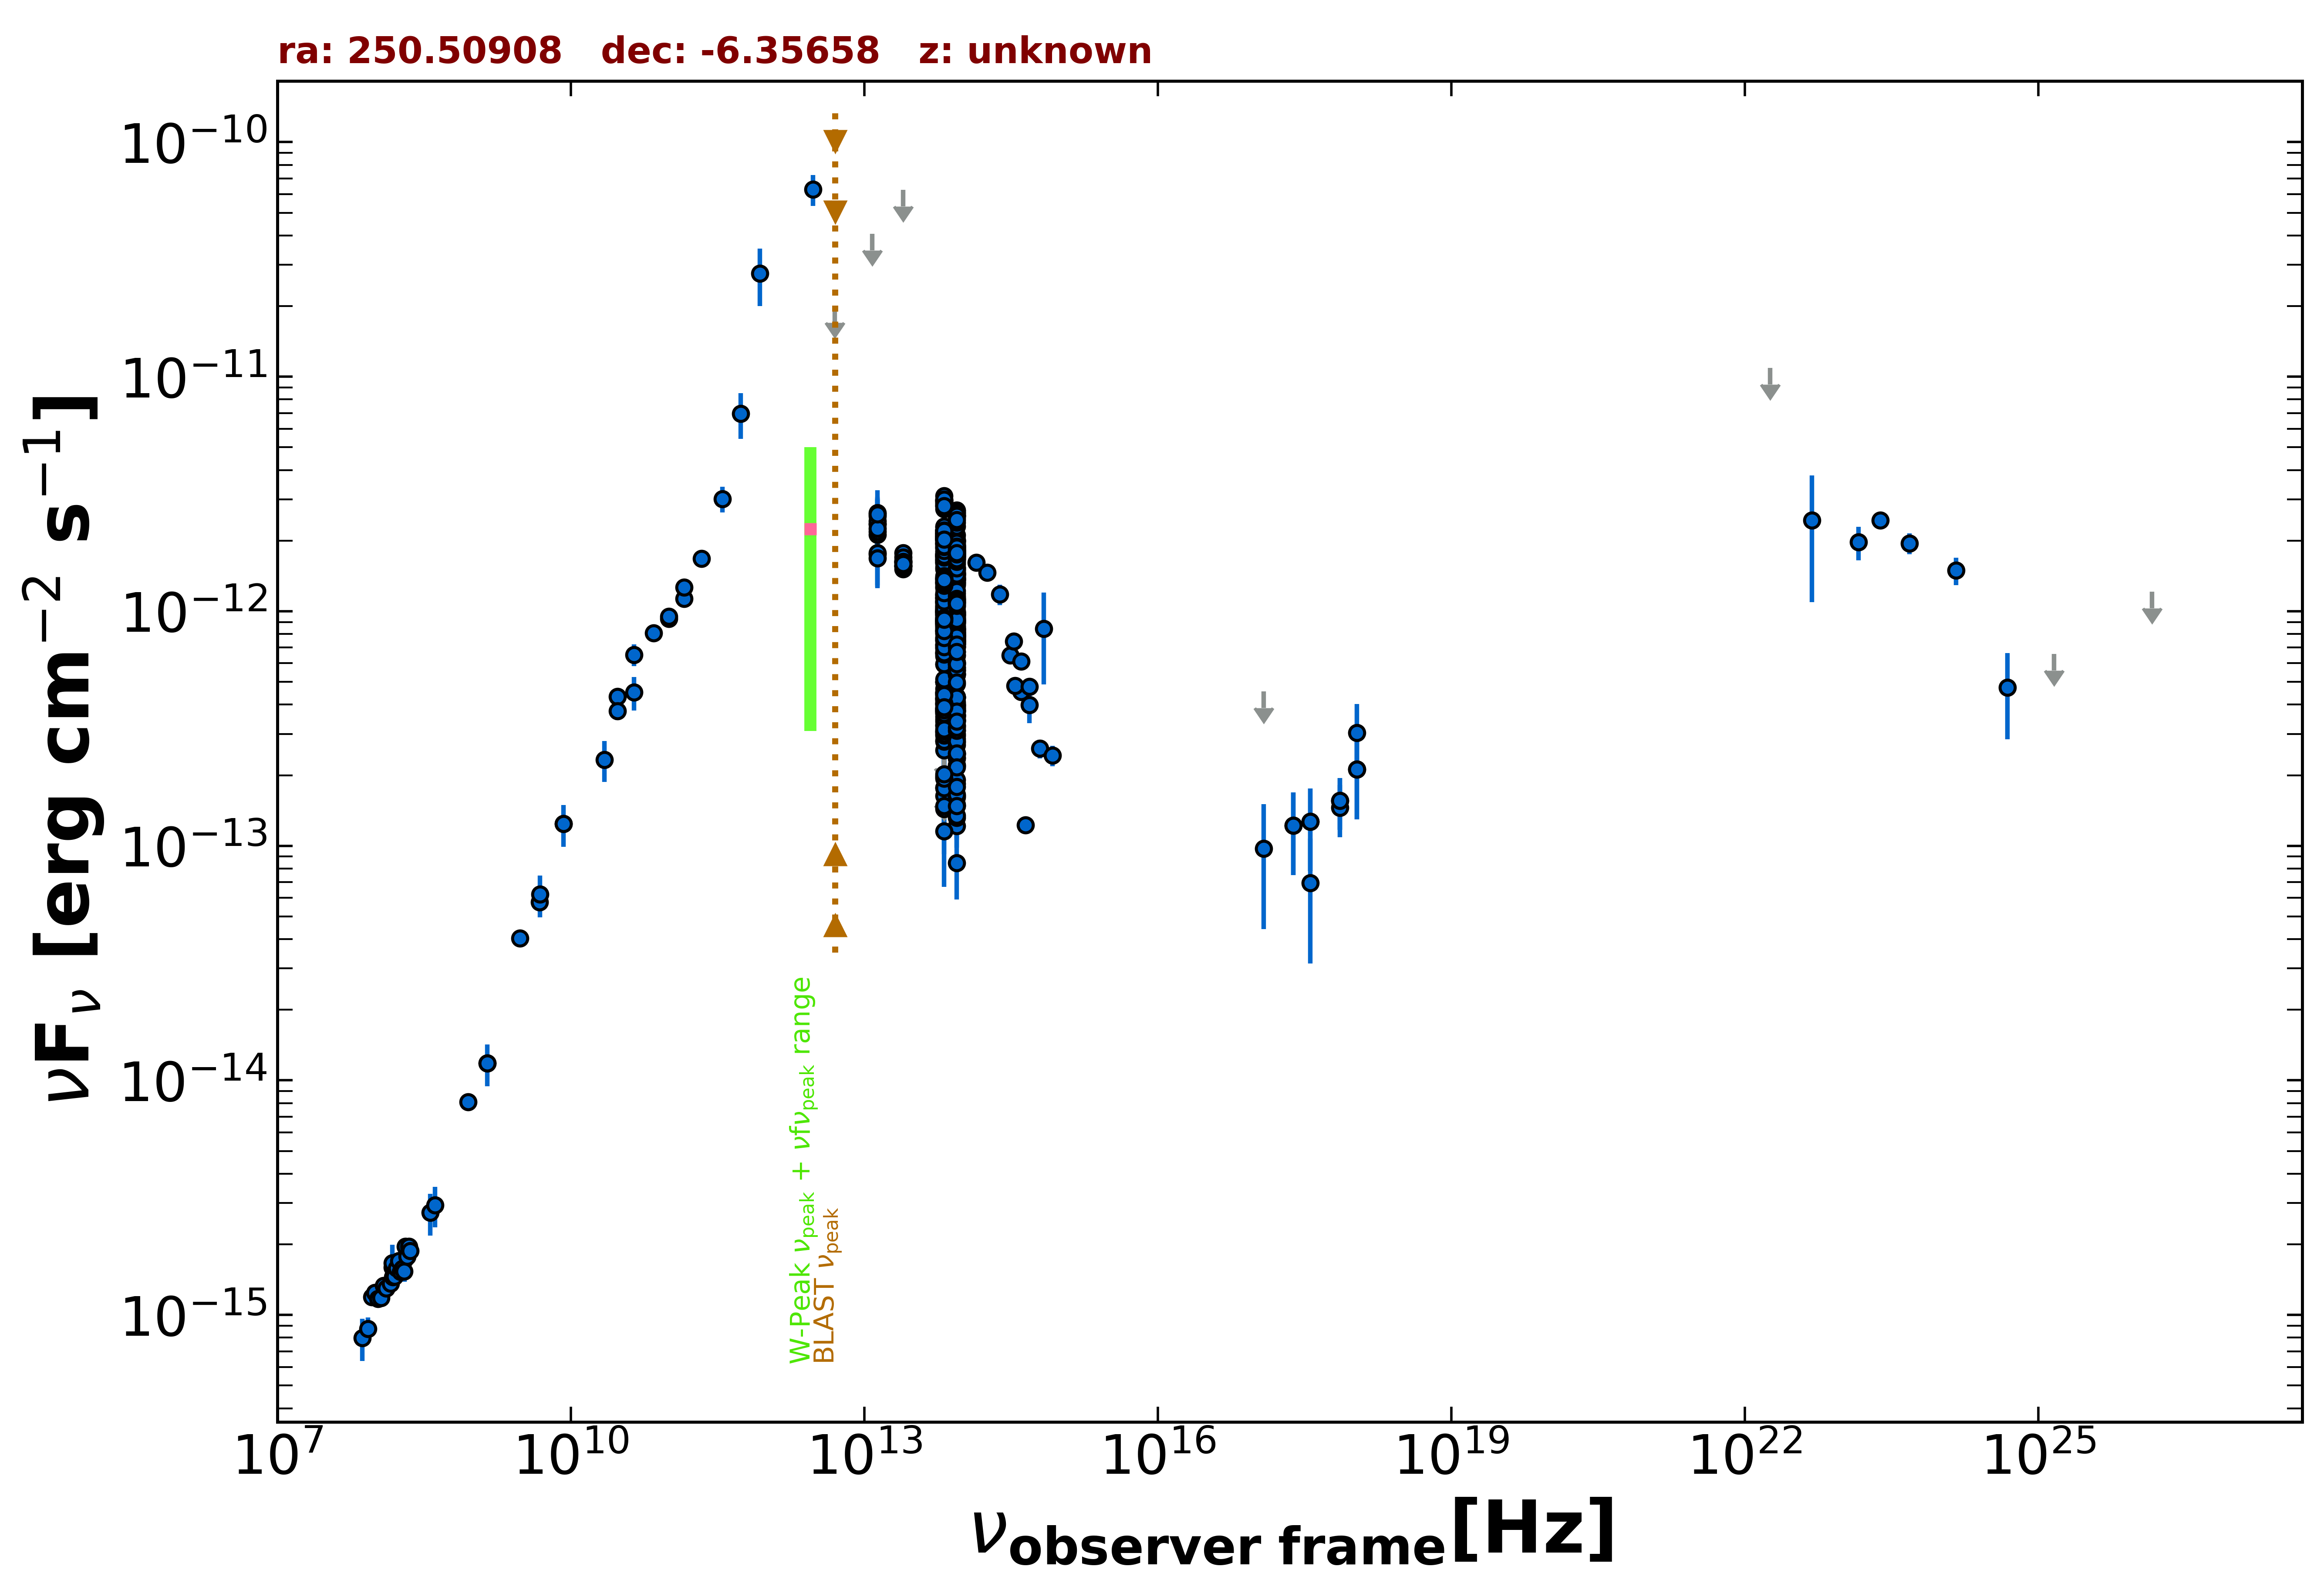

The data file committed next to this chart (first rows):
freq., flux, err_flux, MJD_start, MJD_end, flag, catalog, reference
1.400e+09, 1.182e-14, 3.550e-16, 55000, 55000, , NVSS, Condon et al. 1998  AJ  115  1693
8.870e+08, 8.106e-15, 5.720e-16, 55000, 55000, , RACS, Hale et al. 2021  PASA  38  e058
3.000e+09, 4.028e-14, 1.550e-16, 55000, 55000, , VLASSQL, Gordon et al. 2021  ApJS  255  30
2.418e+17, 1.219e-13, 4.704e-14, 58264, 58264, , 1OUSX, Giommi et al. in preparation
3.627e+17, 1.269e-13, 4.899e-14, 58264, 58264, , 1OUSX, Giommi et al. in preparation
7.253e+17, 1.557e-13, 3.860e-14, 58264, 58264, , 1OUSX, Giommi et al. in preparation
1.088e+18, 2.117e-13, 8.190e-14, 58264, 58264, , 1OUSX, Giommi et al. in preparation
7.253e+17, 1.453e-13, 3.660e-14, 55000, 55000, , 2SXPS, Evans et al. 2020  ApJS  247  54
1.209e+17, 9.725e-14, 5.305e-14, 55000, 55000, , 2SXPS, Evans et al. 2020  ApJS  247  54
3.627e+17, 6.947e-14, 3.791e-14, 55000, 55000, , 2SXPS, Evans et al. 2020  ApJS  247  54
1.088e+18, 3.036e-13, 9.940e-14, 55000, 55000, , 2SXPS, Evans et al. 2020  ApJS  247  54
1.500e+08, 1.598e-15, 1.600e-16, 55000, 55000, , TGSS150, Intema et al. 2017  A&A  598  A781
8.400e+09, 1.244e-13, 0.000e+00, 55000, 55000, , CRATES, Healey et al. 2007  ApJS  171  61
4.800e+09, 5.746e-14, 3.025e-15, 55000, 55000, , PMN, Griffith et al. 1993-1996  VizieR  VIII/…
1.000e+11, 9.307e-13, 6.665e-14, 55000, 55000, , PCCS2100, GHz The Planck Collaboration 2018  A&A  …
1.430e+11, 1.133e-12, 6.500e-14, 55000, 55000, , PCCS2143, GHz The Planck Collaboration 2018  A&A  …
3.000e+10, 4.321e-13, 1.145e-14, 55000, 55000, , PCCS2, 30 GHz The Planck Collaboration 2018  A&…
4.400e+10, 4.513e-13, 7.415e-14, 55000, 55000, , PCCS2, 44 GHz The Planck Collaboration 2018  A&…
3.000e+10, 3.750e-13, 3.155e-14, 55000, 55000, , PCNT, The Planck Collaboration 2018  A&A  619 …
4.400e+10, 6.530e-13, 6.900e-14, 55000, 55000, , PCNT, The Planck Collaboration 2018  A&A  619 …
7.000e+10, 8.059e-13, 6.285e-14, 55000, 55000, , PCNT, The Planck Collaboration 2018  A&A  619 …
1.000e+11, 9.490e-13, 4.510e-14, 55000, 55000, , PCNT, The Planck Collaboration 2018  A&A  619 …
1.430e+11, 1.264e-12, 6.600e-14, 55000, 55000, , PCNT, The Planck Collaboration 2018  A&A  619 …
2.170e+11, 1.677e-12, 1.155e-13, 55000, 55000, , PCNT, The Planck Collaboration 2018  A&A  619 …
3.530e+11, 3.016e-12, 3.735e-13, 55000, 55000, , PCNT, The Planck Collaboration 2018  A&A  619 …
5.450e+11, 6.967e-12, 1.530e-12, 55000, 55000, , PCNT, The Planck Collaboration 2018  A&A  619 …
8.570e+11, 2.759e-11, 7.560e-12, 55000, 55000, , PCNT, The Planck Collaboration 2018  A&A  619 …
2.500e+13, 6.250e-11, 0.000e+00, 55000, 55000, UL, IRAS-PSC, IPAC  1986  VizieR  II  125
1.200e+13, 4.066e-11, 0.000e+00, 55000, 55000, UL, IRAS-PSC, IPAC  1986  VizieR  II  125
5.000e+12, 2.000e-11, 0.000e+00, 55000, 55000, UL, IRAS-PSC, IPAC  1986  VizieR  II  125
3.000e+12, 6.291e-11, 9.440e-12, 55000, 55000, , IRAS-PSC, IPAC  1986  VizieR  II  125
1.389e+14, 1.616e-12, 9.400e-14, 55000, 55000, , 2MASS, Skrutskie et al. 2006  AJ  131  1163
1.804e+14, 1.462e-12, 1.080e-13, 55000, 55000, , 2MASS, Skrutskie et al. 2006  AJ  131  1163
2.427e+14, 1.181e-12, 1.190e-13, 55000, 55000, , 2MASS, Skrutskie et al. 2006  AJ  131  1163
8.817e+13, 7.784e-13, 3.350e-15, 55000, 55000, , UNWISE, Schlafly et al. 2019  ApJS  240  30
6.517e+13, 9.508e-13, 4.950e-15, 55000, 55000, , UNWISE, Schlafly et al. 2019  ApJS  240  30
8.817e+13, 1.458e-12, 3.200e-14, 55000, 55000, , WISE, Wright et al. 2010  AJ  140  1868
6.517e+13, 1.720e-12, 3.650e-14, 55000, 55000, , WISE, Wright et al. 2010  AJ  140  1868
2.498e+13, 1.616e-12, 5.350e-14, 55000, 55000, , WISE, Wright et al. 2010  AJ  140  1868
1.363e+13, 2.124e-12, 1.940e-13, 55000, 55000, , WISE, Wright et al. 2010  AJ  140  1868
8.817e+13, 8.922e-13, 4.440e-14, 57260, 57260, , NEOWISE, Mainzer et al. 2014  ApJ  792  30
6.517e+13, 1.056e-12, 5.965e-14, 57260, 57260, , NEOWISE, Mainzer et al. 2014  ApJ  792  30
8.817e+13, 9.155e-13, 4.805e-14, 57261, 57261, , NEOWISE, Mainzer et al. 2014  ApJ  792  30
6.517e+13, 1.137e-12, 5.650e-14, 57261, 57261, , NEOWISE, Mainzer et al. 2014  ApJ  792  30
8.817e+13, 9.891e-13, 4.010e-14, 57260, 57260, , NEOWISE, Mainzer et al. 2014  ApJ  792  30
6.517e+13, 1.141e-12, 6.400e-14, 57260, 57260, , NEOWISE, Mainzer et al. 2014  ApJ  792  30
8.817e+13, 9.720e-13, 3.560e-14, 57261, 57261, , NEOWISE, Mainzer et al. 2014  ApJ  792  30
6.517e+13, 1.090e-12, 5.450e-14, 57261, 57261, , NEOWISE, Mainzer et al. 2014  ApJ  792  30
8.817e+13, 9.498e-13, 4.550e-14, 57261, 57261, , NEOWISE, Mainzer et al. 2014  ApJ  792  30
6.517e+13, 1.145e-12, 5.150e-14, 57261, 57261, , NEOWISE, Mainzer et al. 2014  ApJ  792  30
8.817e+13, 8.396e-13, 3.790e-14, 57261, 57261, , NEOWISE, Mainzer et al. 2014  ApJ  792  30
6.517e+13, 1.106e-12, 6.300e-14, 57261, 57261, , NEOWISE, Mainzer et al. 2014  ApJ  792  30
8.817e+13, 9.138e-13, 3.705e-14, 57261, 57261, , NEOWISE, Mainzer et al. 2014  ApJ  792  30
6.517e+13, 1.043e-12, 6.045e-14, 57261, 57261, , NEOWISE, Mainzer et al. 2014  ApJ  792  30
8.817e+13, 8.152e-13, 4.280e-14, 57261, 57261, , NEOWISE, Mainzer et al. 2014  ApJ  792  30
6.517e+13, 1.147e-12, 5.100e-14, 57261, 57261, , NEOWISE, Mainzer et al. 2014  ApJ  792  30
8.817e+13, 7.476e-13, 3.510e-14, 57260, 57260, , NEOWISE, Mainzer et al. 2014  ApJ  792  30
6.517e+13, 8.731e-13, 6.275e-14, 57260, 57260, , NEOWISE, Mainzer et al. 2014  ApJ  792  30
8.817e+13, 9.819e-13, 4.610e-14, 57260, 57260, , NEOWISE, Mainzer et al. 2014  ApJ  792  30
6.517e+13, 1.116e-12, 7.100e-14, 57260, 57260, , NEOWISE, Mainzer et al. 2014  ApJ  792  30
... 563 more rows
